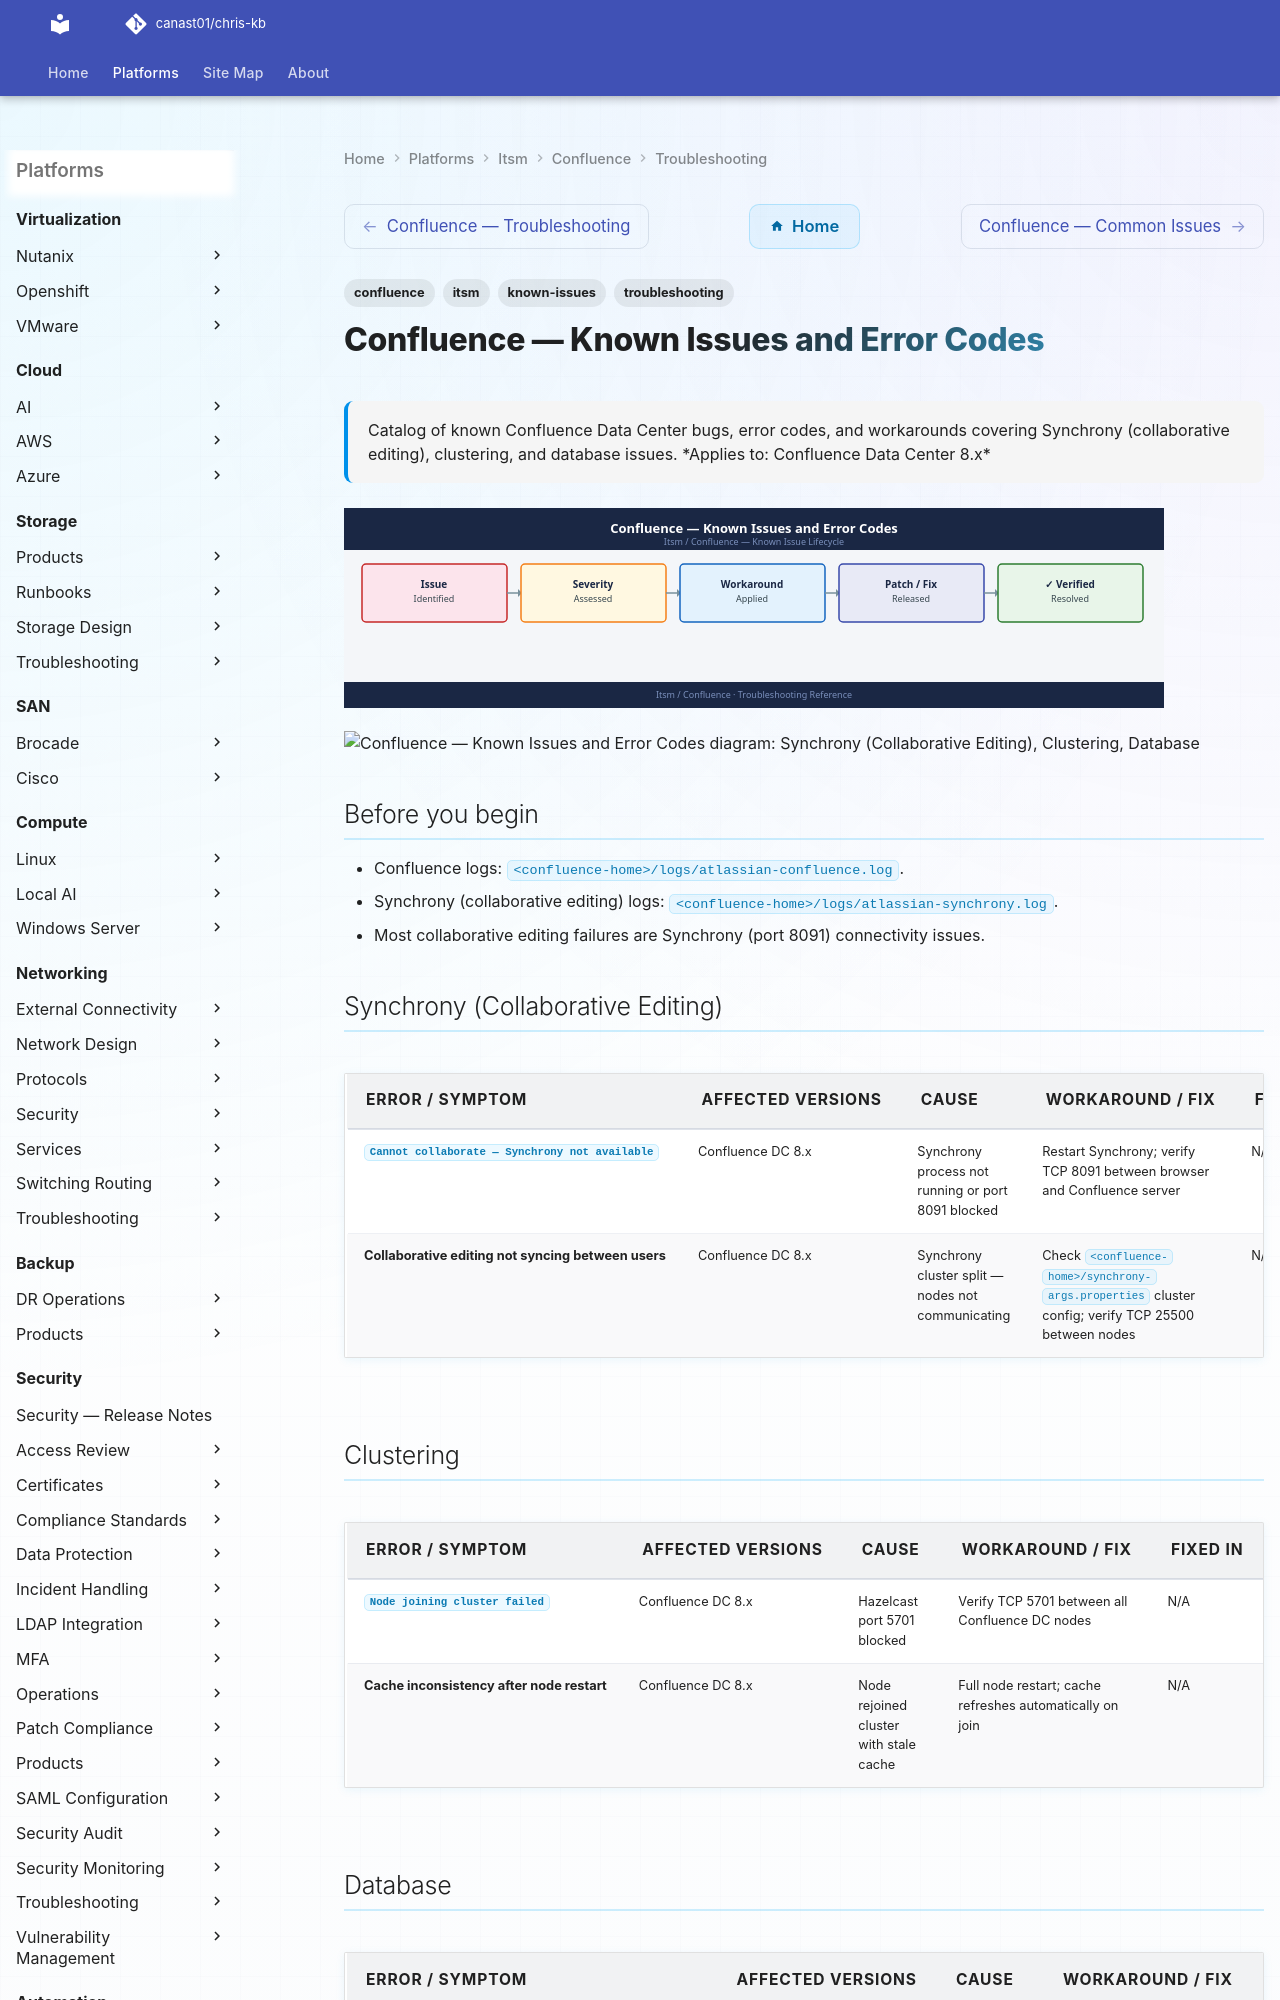

repository: canast01/chris-kb · page: itsm/confluence/troubleshooting/known-issues/index.html · generator: mkdocs

---
tags:
  - troubleshooting
  - confluence
  - itsm
  - known-issues
description: "Catalog of known Confluence Data Center bugs, error codes, and workarounds covering Synchrony (collaborative editing), clustering, and database issues."
---
# Confluence — Known Issues and Error Codes

<div class="kb-summary">
Catalog of known Confluence Data Center bugs, error codes, and workarounds covering Synchrony (collaborative editing), clustering, and database issues.

*Applies to: Confluence Data Center 8.x*
</div>
![Confluence — Known Issues and Error Codes](../../../assets/itsm-confluence-troubleshooting-known-issues.svg)





```d2
direction: down

symptom: Identify Symptom {shape: diamond}
synchrony_collaborative_editing: "Synchrony (Collaborative Editing)" {shape: rectangle}
clustering: "Clustering" {shape: rectangle}
database: "Database" {shape: rectangle}
resolution: Resolve or Escalate {shape: oval}

symptom -> synchrony_collaborative_editing: investigate
symptom -> clustering: investigate
symptom -> database: investigate
synchrony_collaborative_editing -> resolution
clustering -> resolution
database -> resolution
```

## Before you begin

- Confluence logs: `<confluence-home>/logs/atlassian-confluence.log`.
- Synchrony (collaborative editing) logs: `<confluence-home>/logs/atlassian-synchrony.log`.
- Most collaborative editing failures are Synchrony (port 8091) connectivity issues.
